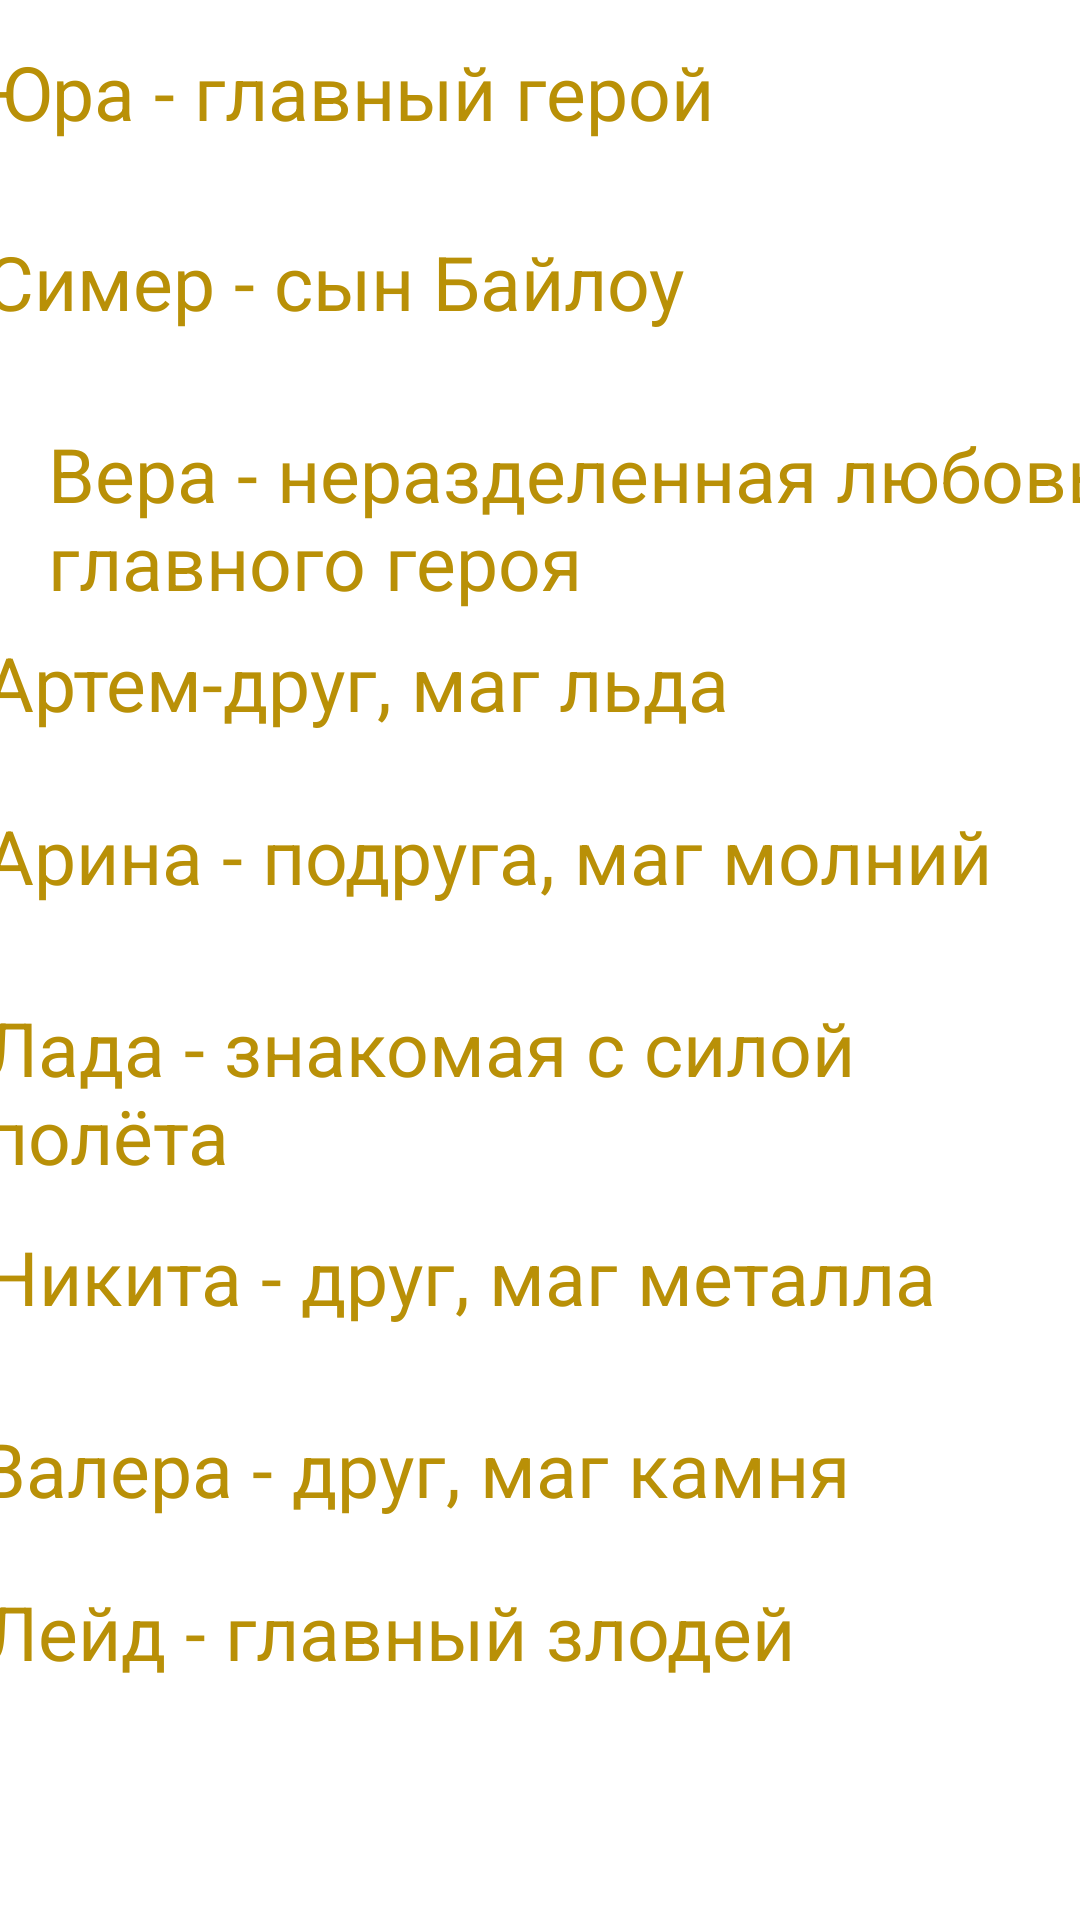

Here is an Android app screen rendered from its layout file. Give the layout XML and the strings, colors and styles it references.
<!-- AndroidManifest.xml: application theme Theme.LoF -->
<!-- res/layout/activity_people.xml -->
<?xml version="1.0" encoding="utf-8"?>
<androidx.constraintlayout.widget.ConstraintLayout xmlns:android="http://schemas.android.com/apk/res/android"
    xmlns:app="http://schemas.android.com/apk/res-auto"
    xmlns:tools="http://schemas.android.com/tools"
    android:layout_width="match_parent"
    android:layout_height="match_parent"
    tools:context=".People">

    <ImageView
        android:id="@+id/imageView2"
        android:layout_width="match_parent"
        android:layout_height="match_parent"
        android:scaleType="fitXY"
        app:layout_constraintBottom_toBottomOf="parent"
        app:layout_constraintEnd_toEndOf="parent"
        app:layout_constraintHorizontal_bias="1.0"
        app:layout_constraintStart_toStartOf="parent"
        app:layout_constraintTop_toTopOf="parent"
        app:layout_constraintVertical_bias="0.0"
        app:srcCompat="@drawable/fire_background" />

    <TextView
        android:id="@+id/textView5"
        android:layout_width="373dp"
        android:layout_height="74dp"
        android:text="Юра - главный герой"
        android:textColor="#B99007"
        android:textSize="25sp"
        app:layout_constraintBottom_toBottomOf="@+id/imageView2"
        app:layout_constraintEnd_toEndOf="@+id/imageView2"
        app:layout_constraintHorizontal_bias="0.421"
        app:layout_constraintStart_toStartOf="parent"
        app:layout_constraintTop_toTopOf="@+id/imageView2"
        app:layout_constraintVertical_bias="0.024" />

    <TextView
        android:id="@+id/textView6"
        android:layout_width="373dp"
        android:layout_height="74dp"
        android:text="Симер - сын Байлоу"
        android:textColor="#B99007"
        android:textSize="25sp"
        app:layout_constraintBottom_toBottomOf="@+id/imageView2"
        app:layout_constraintEnd_toEndOf="@+id/imageView2"
        app:layout_constraintHorizontal_bias="0.421"
        app:layout_constraintStart_toStartOf="parent"
        app:layout_constraintTop_toTopOf="@+id/imageView2"
        app:layout_constraintVertical_bias="0.136" />

    <TextView
        android:id="@+id/textView7"
        android:layout_width="373dp"
        android:layout_height="74dp"
        android:layout_marginStart="16dp"
        android:text="Вера - неразделенная любовь главного героя"
        android:textColor="#B99007"
        android:textSize="25sp"
        app:layout_constraintBottom_toBottomOf="parent"
        app:layout_constraintStart_toStartOf="parent"
        app:layout_constraintTop_toTopOf="parent"
        app:layout_constraintVertical_bias="0.249" />

    <TextView
        android:id="@+id/textView8"
        android:layout_width="373dp"
        android:layout_height="74dp"
        android:text="Артем-друг, маг льда"
        android:textColor="#B99007"
        android:textSize="25sp"
        app:layout_constraintBottom_toBottomOf="parent"
        app:layout_constraintEnd_toEndOf="parent"
        app:layout_constraintHorizontal_bias="0.421"
        app:layout_constraintStart_toStartOf="parent"
        app:layout_constraintTop_toTopOf="parent"
        app:layout_constraintVertical_bias="0.372" />

    <TextView
        android:id="@+id/textView9"
        android:layout_width="373dp"
        android:layout_height="74dp"
        android:text="Арина - подруга, маг молний"
        android:textColor="#B99007"
        android:textSize="25sp"
        app:layout_constraintBottom_toBottomOf="parent"
        app:layout_constraintEnd_toEndOf="parent"
        app:layout_constraintHorizontal_bias="0.421"
        app:layout_constraintStart_toStartOf="parent"
        app:layout_constraintTop_toTopOf="parent"
        app:layout_constraintVertical_bias="0.474" />

    <TextView
        android:id="@+id/textView10"
        android:layout_width="373dp"
        android:layout_height="74dp"
        android:text="Лада - знакомая с силой полёта"
        android:textColor="#B99007"
        android:textSize="25sp"
        app:layout_constraintBottom_toBottomOf="parent"
        app:layout_constraintEnd_toEndOf="@+id/imageView2"
        app:layout_constraintHorizontal_bias="0.421"
        app:layout_constraintStart_toStartOf="@+id/imageView2"
        app:layout_constraintTop_toTopOf="parent"
        app:layout_constraintVertical_bias="0.587" />

    <TextView
        android:id="@+id/textView11"
        android:layout_width="373dp"
        android:layout_height="74dp"
        android:text="Никита - друг, маг металла"
        android:textColor="#B99007"
        android:textSize="25sp"
        app:layout_constraintBottom_toBottomOf="parent"
        app:layout_constraintEnd_toEndOf="parent"
        app:layout_constraintHorizontal_bias="0.421"
        app:layout_constraintStart_toStartOf="parent"
        app:layout_constraintTop_toTopOf="parent"
        app:layout_constraintVertical_bias="0.722" />

    <TextView
        android:id="@+id/textView12"
        android:layout_width="373dp"
        android:layout_height="74dp"
        android:text="Валера - друг, маг камня"
        android:textColor="#B99007"
        android:textSize="25sp"
        app:layout_constraintBottom_toBottomOf="@+id/imageView2"
        app:layout_constraintEnd_toEndOf="parent"
        app:layout_constraintHorizontal_bias="0.578"
        app:layout_constraintStart_toStartOf="parent"
        app:layout_constraintTop_toTopOf="@+id/textView5"
        app:layout_constraintVertical_bias="0.831" />

    <TextView
        android:id="@+id/textView13"
        android:layout_width="373dp"
        android:layout_height="74dp"
        android:text="Лейд - главный злодей"
        android:textColor="#B99007"
        android:textSize="25sp"
        app:layout_constraintBottom_toBottomOf="parent"
        app:layout_constraintEnd_toEndOf="@+id/imageView2"
        app:layout_constraintHorizontal_bias="0.421"
        app:layout_constraintStart_toStartOf="@+id/imageView2"
        app:layout_constraintTop_toTopOf="parent"
        app:layout_constraintVertical_bias="0.931" />
</androidx.constraintlayout.widget.ConstraintLayout>
<!-- resources referenced by this layout -->
<resources>
  <!-- drawable fire_background: png bitmap (drawable, 25401 bytes) -->
</resources>
